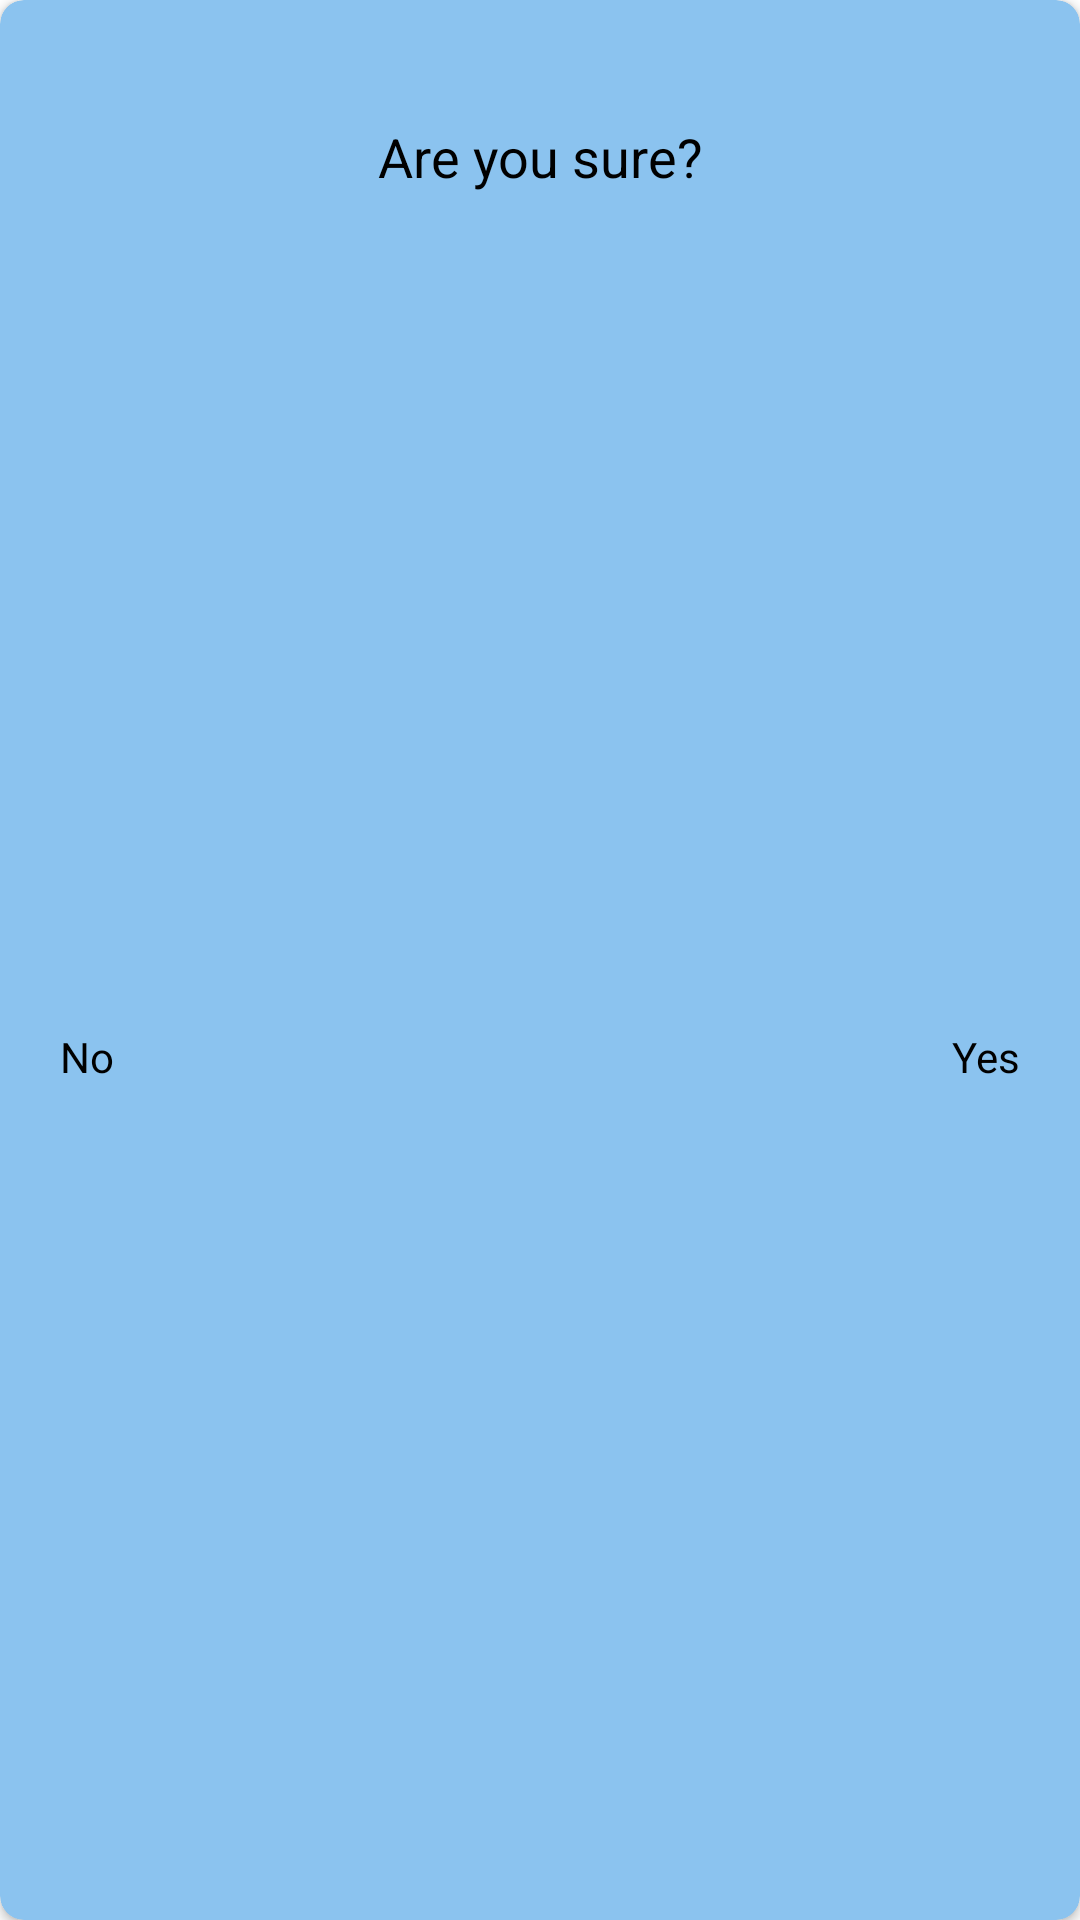

Android layout source for this screen:
<!-- AndroidManifest.xml: application theme Theme.NalandaApp -->
<!-- res/layout/are_you_sure_popup.xml -->
<?xml version="1.0" encoding="utf-8"?>
<androidx.cardview.widget.CardView xmlns:android="http://schemas.android.com/apk/res/android"
    xmlns:app="http://schemas.android.com/apk/res-auto"
    android:layout_width="200dp"
    android:layout_height="120dp"
    android:backgroundTint="@color/light_blue_more"
    android:layout_centerInParent="true"
    app:cardCornerRadius="8dp">

    <androidx.constraintlayout.widget.ConstraintLayout
        android:layout_width="match_parent"
        android:layout_height="match_parent">

        <TextView
            android:layout_width="200dp"
            android:layout_height="wrap_content"
            android:id="@+id/comfirmationQuestion"
            android:hint="Are you sure?"
            android:textColor="@color/black"
            android:textColorHint="@color/black"
            android:textSize="18sp"
            android:layout_marginTop="40dp"
            android:gravity="center"
            app:layout_constraintStart_toStartOf="parent"
            app:layout_constraintEnd_toEndOf="parent"
            app:layout_constraintTop_toTopOf="parent"/>

        <TextView
            android:layout_width="wrap_content"
            android:layout_height="wrap_content"
            android:id="@+id/yesbtn"
            android:hint="Yes"
            android:padding="20dp"
            android:textColor="@color/black"
            android:textColorHint="@color/black"
            android:textSize="14sp"
            app:layout_constraintEnd_toEndOf="parent"
            app:layout_constraintTop_toBottomOf="@id/comfirmationQuestion"
            app:layout_constraintBottom_toBottomOf="parent"/>
        <TextView
            android:layout_width="wrap_content"
            android:layout_height="wrap_content"
            android:id="@+id/nobtn"
            android:hint="No"
            android:padding="20dp"
            android:textColor="@color/black"
            android:textColorHint="@color/black"
            android:textSize="14sp"
            app:layout_constraintTop_toBottomOf="@id/comfirmationQuestion"
            app:layout_constraintStart_toStartOf="parent"
            app:layout_constraintBottom_toBottomOf="parent"/>


    </androidx.constraintlayout.widget.ConstraintLayout>

</androidx.cardview.widget.CardView>
<!-- resources referenced by this layout -->
<resources>
  <color name="black">#FF000000</color>
  <color name="light_blue_more">#8BC3EF</color>
  <style name="Theme.NalandaApp" parent="Theme.MaterialComponents.DayNight.NoActionBar">
          
          <item name="colorPrimary">@color/black</item>
          <item name="colorPrimaryVariant">#7CB8E7</item>
          <item name="colorOnPrimary">@color/white</item>
          
          <item name="colorSecondary">@color/nalanda_blue</item>
          <item name="colorSecondaryVariant">@color/teal_700</item>
          <item name="colorOnSecondary">@color/black</item>
          
          <item name="android:statusBarColor" tools:targetApi="l">?attr/colorPrimaryVariant</item>
          
      </style>
  <color name="white">#FFFFFFFF</color>
  <color name="nalanda_blue">#2D6BC8</color>
  <color name="teal_700">#FF018786</color>
</resources>
